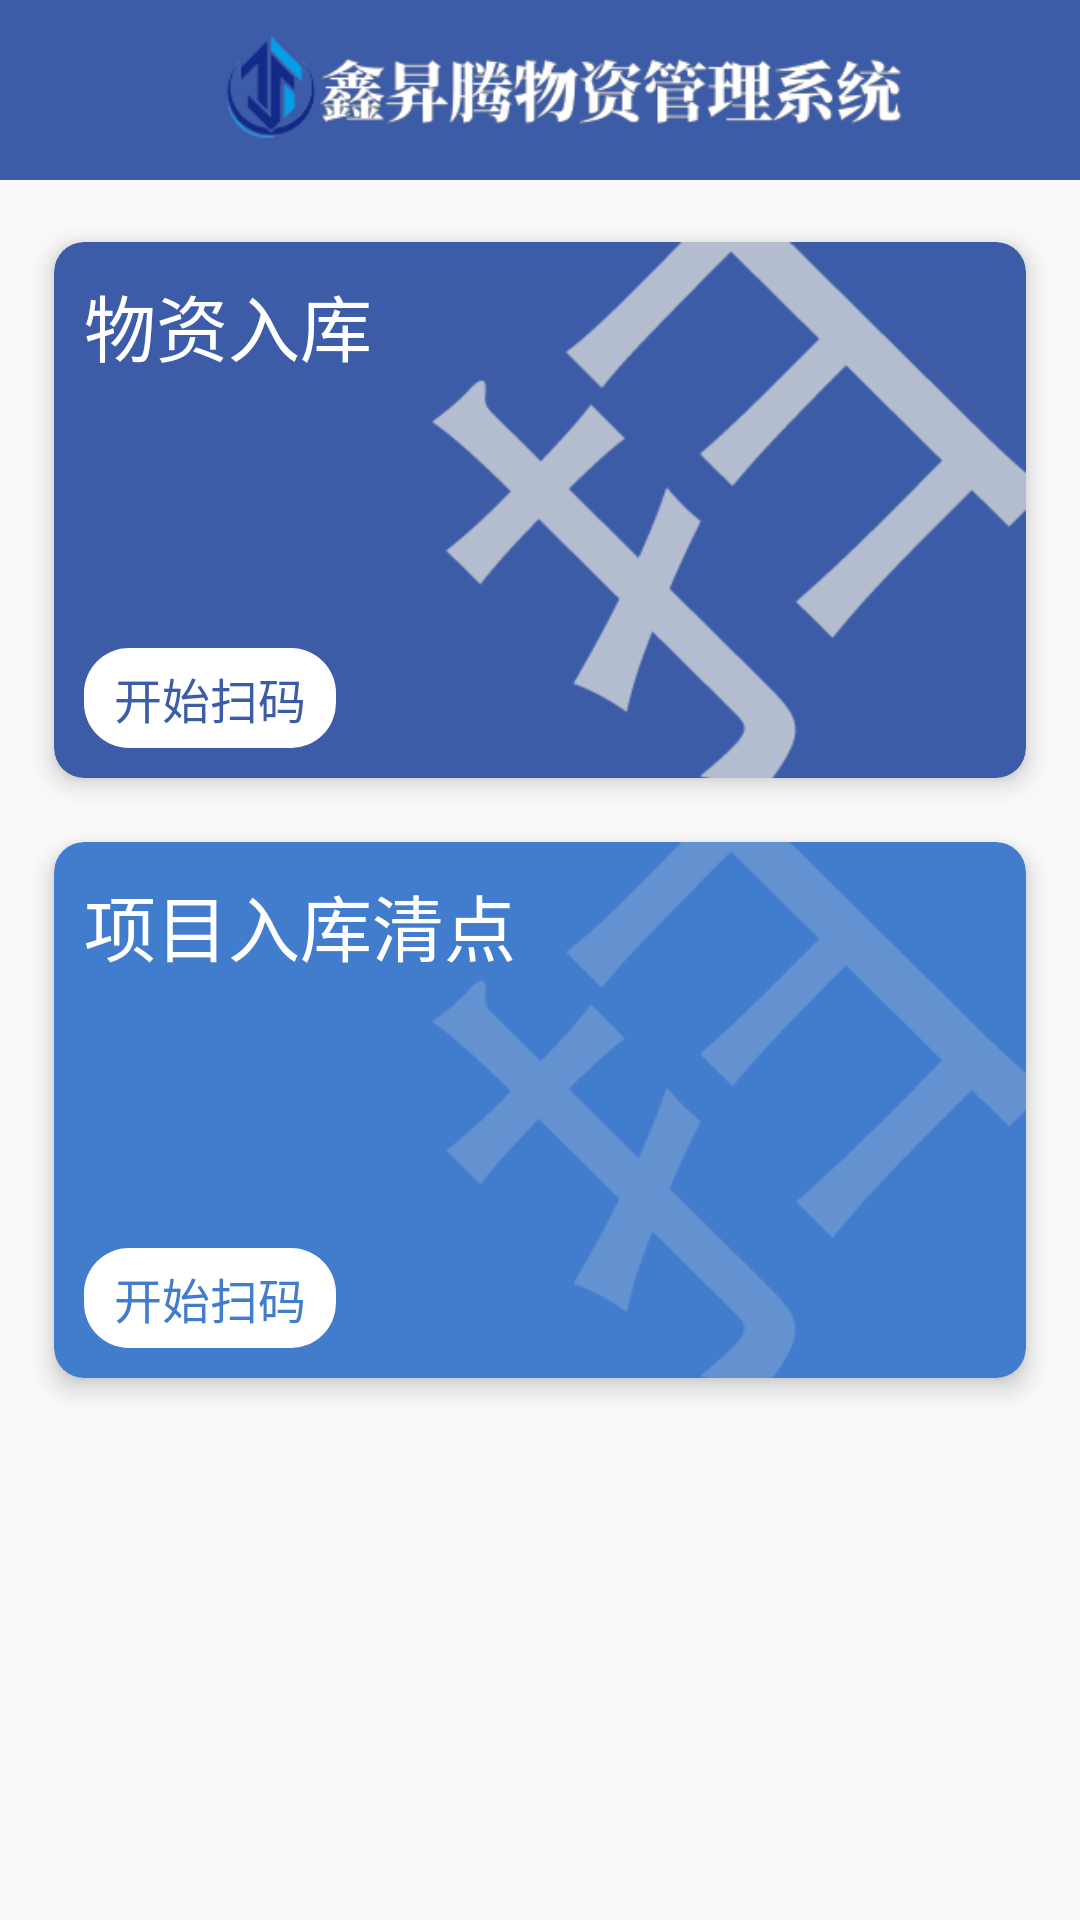

Produce the Android XML layout that renders to this screen, including the resource entries it uses.
<!-- AndroidManifest.xml: application theme AppTheme -->
<!-- res/layout/activity_ocr_main.xml -->
<?xml version="1.0" encoding="utf-8"?>
<androidx.constraintlayout.widget.ConstraintLayout xmlns:android="http://schemas.android.com/apk/res/android"
    xmlns:app="http://schemas.android.com/apk/res-auto"
    xmlns:tools="http://schemas.android.com/tools"
    android:layout_width="match_parent"
    android:layout_height="match_parent"
    tools:context="net.ixzyj.activity.main.OcrMainActivity">


    <androidx.appcompat.widget.Toolbar
        android:id="@+id/toolbar2"
        android:layout_width="0dp"
        android:layout_height="wrap_content"
        android:background="?attr/colorPrimary"
        android:minHeight="?attr/actionBarSize"
        android:theme="?attr/actionBarTheme"
        app:layout_constraintEnd_toEndOf="parent"
        app:layout_constraintHorizontal_bias="0.0"
        app:layout_constraintStart_toStartOf="parent"
        app:layout_constraintTop_toTopOf="parent"
        app:titleTextColor="@color/white">

        <ImageView
            android:id="@+id/imageView3"
            android:layout_width="match_parent"
            android:layout_height="60dp"
            android:layout_gravity="center"
            app:srcCompat="@drawable/plex_5_white" />
    </androidx.appcompat.widget.Toolbar>

    <LinearLayout
        android:layout_width="match_parent"
        android:layout_height="0dp"
        android:orientation="vertical"
        android:padding="10dp"
        app:layout_constraintBottom_toBottomOf="parent"
        app:layout_constraintEnd_toEndOf="parent"
        app:layout_constraintStart_toStartOf="parent"
        app:layout_constraintTop_toBottomOf="@+id/toolbar2">

        <androidx.cardview.widget.CardView
            android:id="@+id/recImg"
            android:layout_width="match_parent"
            android:layout_height="200dp"
            app:cardBackgroundColor="#3c5ca7"
            app:cardCornerRadius="10dp"
            app:cardElevation="5dp"
            app:cardUseCompatPadding="true">

            <TextView
                android:id="@+id/textView2"
                android:layout_width="wrap_content"
                android:layout_height="wrap_content"
                android:layout_marginStart="10dp"
                android:layout_marginTop="10dp"
                android:text="物资入库"
                android:textColor="@color/white"
                android:textSize="24sp" />

            <TextView
                android:id="@+id/textView5"
                android:layout_width="wrap_content"
                android:layout_height="wrap_content"
                android:layout_gravity="bottom"
                android:layout_margin="10dp"
                android:background="@drawable/main_btn"
                android:paddingStart="10dp"
                android:paddingTop="5dp"
                android:paddingEnd="10dp"
                android:paddingBottom="5dp"
                android:text="开始扫码"
                android:textColor="@color/colorPrimary"
                android:textSize="16sp" />

            <ImageView
                android:id="@+id/imageView4"
                android:layout_width="200dp"
                android:layout_height="200dp"
                android:layout_gravity="center_vertical|end"
                app:srcCompat="@drawable/main_bg_sao" />
        </androidx.cardview.widget.CardView>

        <androidx.cardview.widget.CardView
            android:id="@+id/recInSceneImg"
            android:layout_width="match_parent"
            android:layout_height="200dp"
            app:cardBackgroundColor="@color/colorAccent"
            app:cardCornerRadius="10dp"
            app:cardElevation="5dp"
            app:cardUseCompatPadding="true">

            <TextView
                android:layout_width="wrap_content"
                android:layout_height="wrap_content"
                android:layout_marginStart="10dp"
                android:layout_marginTop="10dp"
                android:text="项目入库清点"
                android:textColor="@color/white"
                android:textSize="24sp" />

            <TextView
                android:layout_width="wrap_content"
                android:layout_height="wrap_content"
                android:layout_gravity="bottom"
                android:layout_margin="10dp"
                android:background="@drawable/main_btn"
                android:paddingStart="10dp"
                android:paddingTop="5dp"
                android:paddingEnd="10dp"
                android:paddingBottom="5dp"
                android:text="开始扫码"
                android:textColor="@color/colorAccent"
                android:textSize="16sp" />


            <ImageView
                android:layout_width="200dp"
                android:layout_height="200dp"
                android:layout_gravity="center_vertical|end"
                android:alpha="0.3"
                app:srcCompat="@drawable/main_bg_sao" />
        </androidx.cardview.widget.CardView>
    </LinearLayout>

</androidx.constraintlayout.widget.ConstraintLayout>
<!-- resources referenced by this layout -->
<resources>
  <color name="colorAccent">#427ccd</color>
  <color name="colorPrimary">#3c5ca7</color>
  <color name="white">#fff</color>
  <!-- drawable main_bg_sao: png bitmap (drawable, 9741 bytes) -->
  <!-- drawable main_btn (drawable) -->
  <?xml version="1.0" encoding="utf-8"?>
  <shape xmlns:android="http://schemas.android.com/apk/res/android">
  
      <solid android:color="@color/white" />
  
      <corners android:radius="15dp" />
      <padding android:left="3dp" android:top="3dp" android:right="3dp" android:bottom="3dp" />
  </shape>
  <!-- drawable plex_5_white: png bitmap (drawable, 21837 bytes) -->
  <style name="AppTheme" parent="Theme.AppCompat.Light.NoActionBar">
          
          <item name="colorPrimary">@color/colorPrimary</item>
          <item name="colorPrimaryDark">@color/colorPrimaryDark</item>
          <item name="colorAccent">@color/colorAccent</item>
          <item name="actionOverflowMenuStyle">@style/OverflowMenuStyle</item>
          
          <item name="android:statusBarColor" tools:targetApi="l">?attr/colorAccent</item>
      </style>
  <color name="colorPrimaryDark">#FFFFFF</color>
  <style name="OverflowMenuStyle" parent="Widget.AppCompat.Light.PopupMenu.Overflow">
          <item name="overlapAnchor">false</item>
      </style>
</resources>
